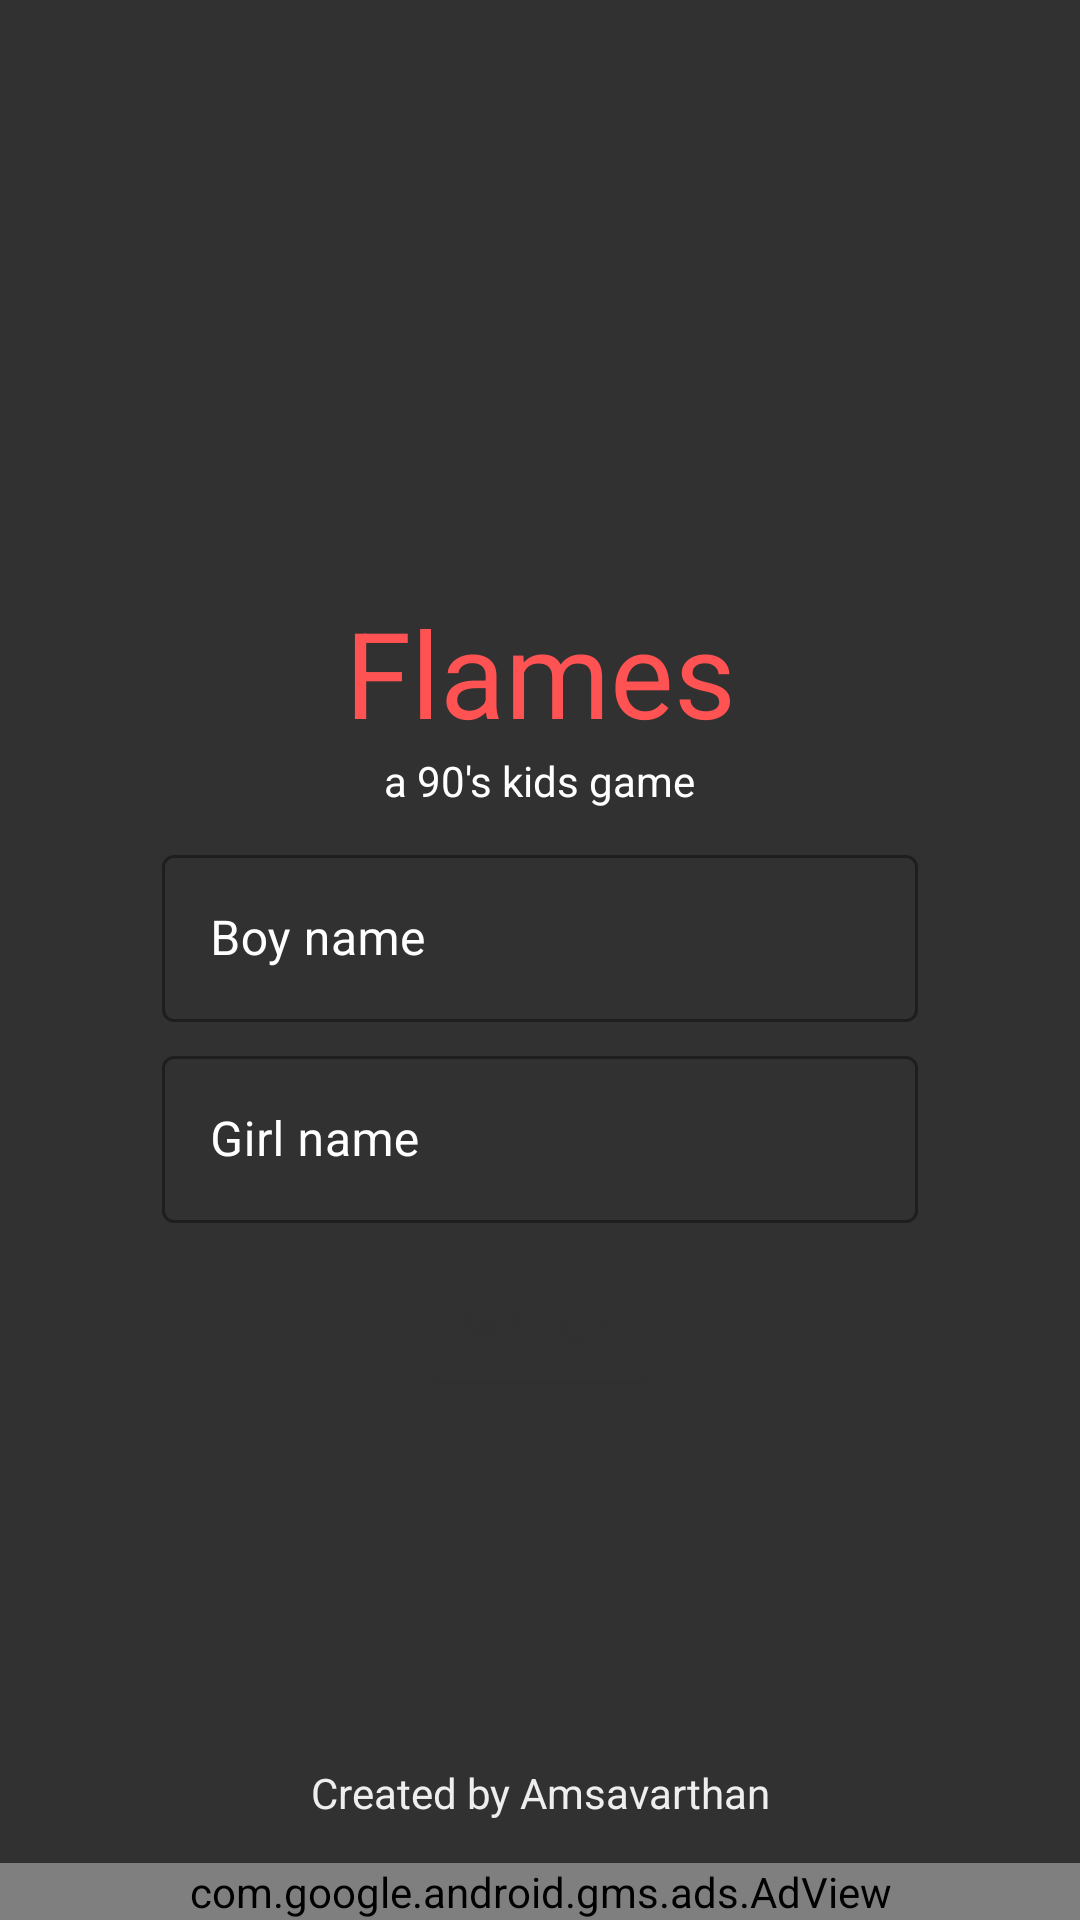

This screen was rendered from an Android layout file. Write that file and the resources it references.
<!-- AndroidManifest.xml: application theme AppTheme -->
<!-- res/layout/activity_main.xml -->
<?xml version="1.0" encoding="utf-8"?>
<androidx.constraintlayout.widget.ConstraintLayout
    android:id="@+id/main"
    xmlns:android="http://schemas.android.com/apk/res/android"
    xmlns:app="http://schemas.android.com/apk/res-auto"
    xmlns:tools="http://schemas.android.com/tools"
    android:layout_width="match_parent"
    android:layout_height="match_parent"
    android:background="@color/colorPrimary"
    tools:context=".MainActivity">

    <androidx.appcompat.widget.AppCompatTextView
        android:id="@+id/title"
        android:transitionName="title"
        app:layout_constraintStart_toStartOf="parent"
        app:layout_constraintEnd_toEndOf="parent"
        app:layout_constraintBottom_toTopOf="@id/subtitle"
        android:textColor="@color/colorAccent"
        android:text="Flames"
        android:textSize="40sp"
        android:layout_width="wrap_content"
        android:layout_height="wrap_content"/>

    <androidx.appcompat.widget.AppCompatTextView
        android:id="@+id/subtitle"
        android:layout_marginTop="10dp"
        app:layout_constraintStart_toStartOf="parent"
        app:layout_constraintEnd_toEndOf="parent"
        app:layout_constraintBottom_toTopOf="@+id/name1"
        android:textColor="@android:color/white"
        android:text="a 90's kids game"
        android:layout_marginBottom="10dp"
        android:layout_width="wrap_content"
        android:layout_height="wrap_content"/>

    <com.google.android.material.textfield.TextInputLayout
        android:id="@+id/name1"
        android:hint="Boy name"
        app:layout_constraintTop_toTopOf="parent"
        app:layout_constraintBottom_toBottomOf="parent"
        style="@style/Widget.MaterialComponents.TextInputLayout.OutlinedBox"
        android:layout_width="0dp"
        android:layout_height="wrap_content"
        app:layout_constraintWidth_percent="0.7"
        app:layout_constraintWidth_max="300dp"
        android:textColorHint="#FFF"
        android:layout_marginBottom="20dp"
        app:layout_constraintStart_toStartOf="parent"
        app:layout_constraintEnd_toEndOf="parent">

        <com.google.android.material.textfield.TextInputEditText
            android:id="@+id/input1"
            android:textColor="#FFF"
            android:inputType="textPersonName|textCapSentences"
            android:layout_width="match_parent"
            android:layout_height="match_parent"
            android:background="@null" />

    </com.google.android.material.textfield.TextInputLayout>

    <com.google.android.material.textfield.TextInputLayout
        android:id="@+id/name2"
        android:hint="Girl name"
        app:layout_constraintTop_toBottomOf="@+id/name1"
        style="@style/Widget.MaterialComponents.TextInputLayout.OutlinedBox"
        android:layout_width="0dp"
        android:layout_height="wrap_content"
        android:layout_marginTop="6dp"
        android:textColorHint="#FFF"
        app:layout_constraintWidth_percent="0.7"
        app:layout_constraintWidth_max="300dp"
        app:layout_constraintStart_toStartOf="parent"
        app:layout_constraintEnd_toEndOf="parent">

        <com.google.android.material.textfield.TextInputEditText
            android:id="@+id/input2"
            android:textColor="#FFF"
            android:inputType="textPersonName|textCapSentences"
            android:layout_width="match_parent"
            android:background="@null"
            android:layout_height="match_parent"/>

    </com.google.android.material.textfield.TextInputLayout>

    <com.google.android.material.button.MaterialButton
        android:layout_width="wrap_content"
        android:layout_marginTop="10dp"
        android:text="Match"
        android:onClick="onMatchClicked"
        android:textColor="@color/colorPrimary"
        app:layout_constraintStart_toStartOf="parent"
        app:layout_constraintEnd_toEndOf="parent"
        app:layout_constraintTop_toBottomOf="@+id/name2"
        android:layout_height="wrap_content"/>

    <TextView
        app:layout_constraintBottom_toTopOf="@id/adView"
        app:layout_constraintStart_toStartOf="parent"
        app:layout_constraintEnd_toEndOf="parent"
        android:layout_marginBottom="14dp"
        android:gravity="center"
        android:textColor="#eee"
        android:text="Created by Amsavarthan"
        android:layout_width="wrap_content"
        android:layout_height="wrap_content"/>

    <com.google.android.gms.ads.AdView
        xmlns:ads="http://schemas.android.com/apk/res-auto"
        android:id="@+id/adView"
        app:layout_constraintBottom_toBottomOf="parent"
        app:layout_constraintStart_toStartOf="parent"
        app:layout_constraintEnd_toEndOf="parent"
        android:layout_width="0dp"
        android:layout_height="wrap_content"
        ads:adSize="BANNER"
        ads:adUnitId="@string/banner_id1"/>


</androidx.constraintlayout.widget.ConstraintLayout>
<!-- resources referenced by this layout -->
<resources>
  <color name="colorAccent">#FF5252</color>
  <color name="colorPrimary">#313131</color>
  <string name="banner_id1">ca-app-pub-9303426545367298/3630771367</string>
  <style name="AppTheme" parent="Theme.MaterialComponents.Light.NoActionBar">
          
          <item name="colorPrimary">@color/colorPrimary</item>
          <item name="colorPrimaryDark">@color/colorPrimaryDark</item>
          <item name="colorAccent">@color/colorAccent</item>
          <item name="android:windowBackground">@color/colorPrimary</item>
          <item name="android:windowTranslucentStatus">true</item>
      </style>
  <color name="colorPrimaryDark">#212121</color>
</resources>
